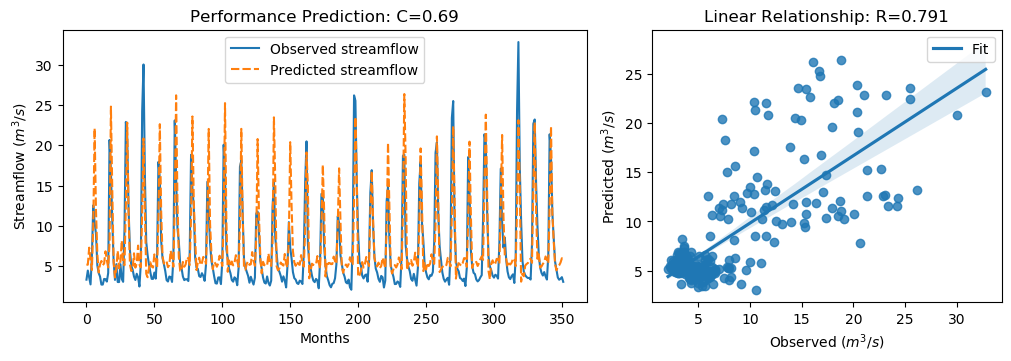

The data file committed next to this chart (first rows):
y_true, y_pred, y_true_scaled, y_pred_scaled
3.34, 5.191, -0.6058, -0.3427
4.47, 5.193, -0.4451, -0.3424
3.61, 7.304, -0.5674, -0.04222
2.75, 5.833, -0.6897, -0.2514
6.28, 4.534, -0.1878, -0.436
12.55, 10.07, 0.7036, 0.3507
10.44, 22.11, 0.4036, 2.063
9.01, 11.95, 0.2003, 0.6182
5.12, 6.551, -0.3527, -0.1493
4.16, 4.232, -0.4892, -0.4789
3.72, 5.249, -0.5518, -0.3344
2.73, 5.657, -0.6925, -0.2763
2.73, 5.119, -0.6925, -0.3528
3.43, 5.35, -0.593, -0.3201
3.4, 6.852, -0.5972, -0.1065
3.1, 5.735, -0.6399, -0.2653
4.17, 4.863, -0.4878, -0.3892
20.66, 7.869, 1.857, 0.03814
16.78, 24.79, 1.305, 2.444
10.67, 14.5, 0.4363, 0.9811
5.59, 5.508, -0.2859, -0.2976
3.31, 3.614, -0.61, -0.5668
5.26, 4.76, -0.3328, -0.4039
3.05, 6.917, -0.647, -0.0972
3.04, 4.738, -0.6484, -0.407
5.26, 5.604, -0.3328, -0.2839
3.41, 8.189, -0.5958, 0.08368
3.07, 5.403, -0.6442, -0.3124
9.62, 5.122, 0.2871, -0.3524
22.89, 12.54, 2.174, 0.7017
21.04, 22.81, 1.911, 2.162
12.14, 11.64, 0.6453, 0.574
7.0, 5.232, -0.08543, -0.3368
5.08, 4.404, -0.3584, -0.4545
4.58, 4.706, -0.4295, -0.4115
3.72, 6.606, -0.5518, -0.1414
3.3, 4.828, -0.6115, -0.3942
4.07, 5.355, -0.502, -0.3192
3.64, 7.562, -0.5631, -0.00556
2.49, 5.202, -0.7266, -0.341
5.3, 4.865, -0.3271, -0.3889
24.2, 11.52, 2.36, 0.5577
30.01, 20.84, 3.186, 1.882
16.39, 11.87, 1.25, 0.6065
8.01, 4.061, 0.05817, -0.5032
6.41, 3.638, -0.1693, -0.5633
5.24, 4.724, -0.3357, -0.409
4.29, 5.492, -0.4707, -0.2998
3.44, 4.965, -0.5916, -0.3747
3.43, 4.844, -0.593, -0.392
4.22, 6.472, -0.4807, -0.1605
3.47, 5.975, -0.5873, -0.2311
6.6, 4.788, -0.1423, -0.3999
17.94, 11.37, 1.47, 0.5365
15.85, 22.61, 1.173, 2.134
8.14, 11.75, 0.07665, 0.5896
6.0, 6.246, -0.2276, -0.1926
5.26, 5.335, -0.3328, -0.3221
4.42, 5.3, -0.4522, -0.3271
3.28, 5.589, -0.6143, -0.2861
... 292 more rows
